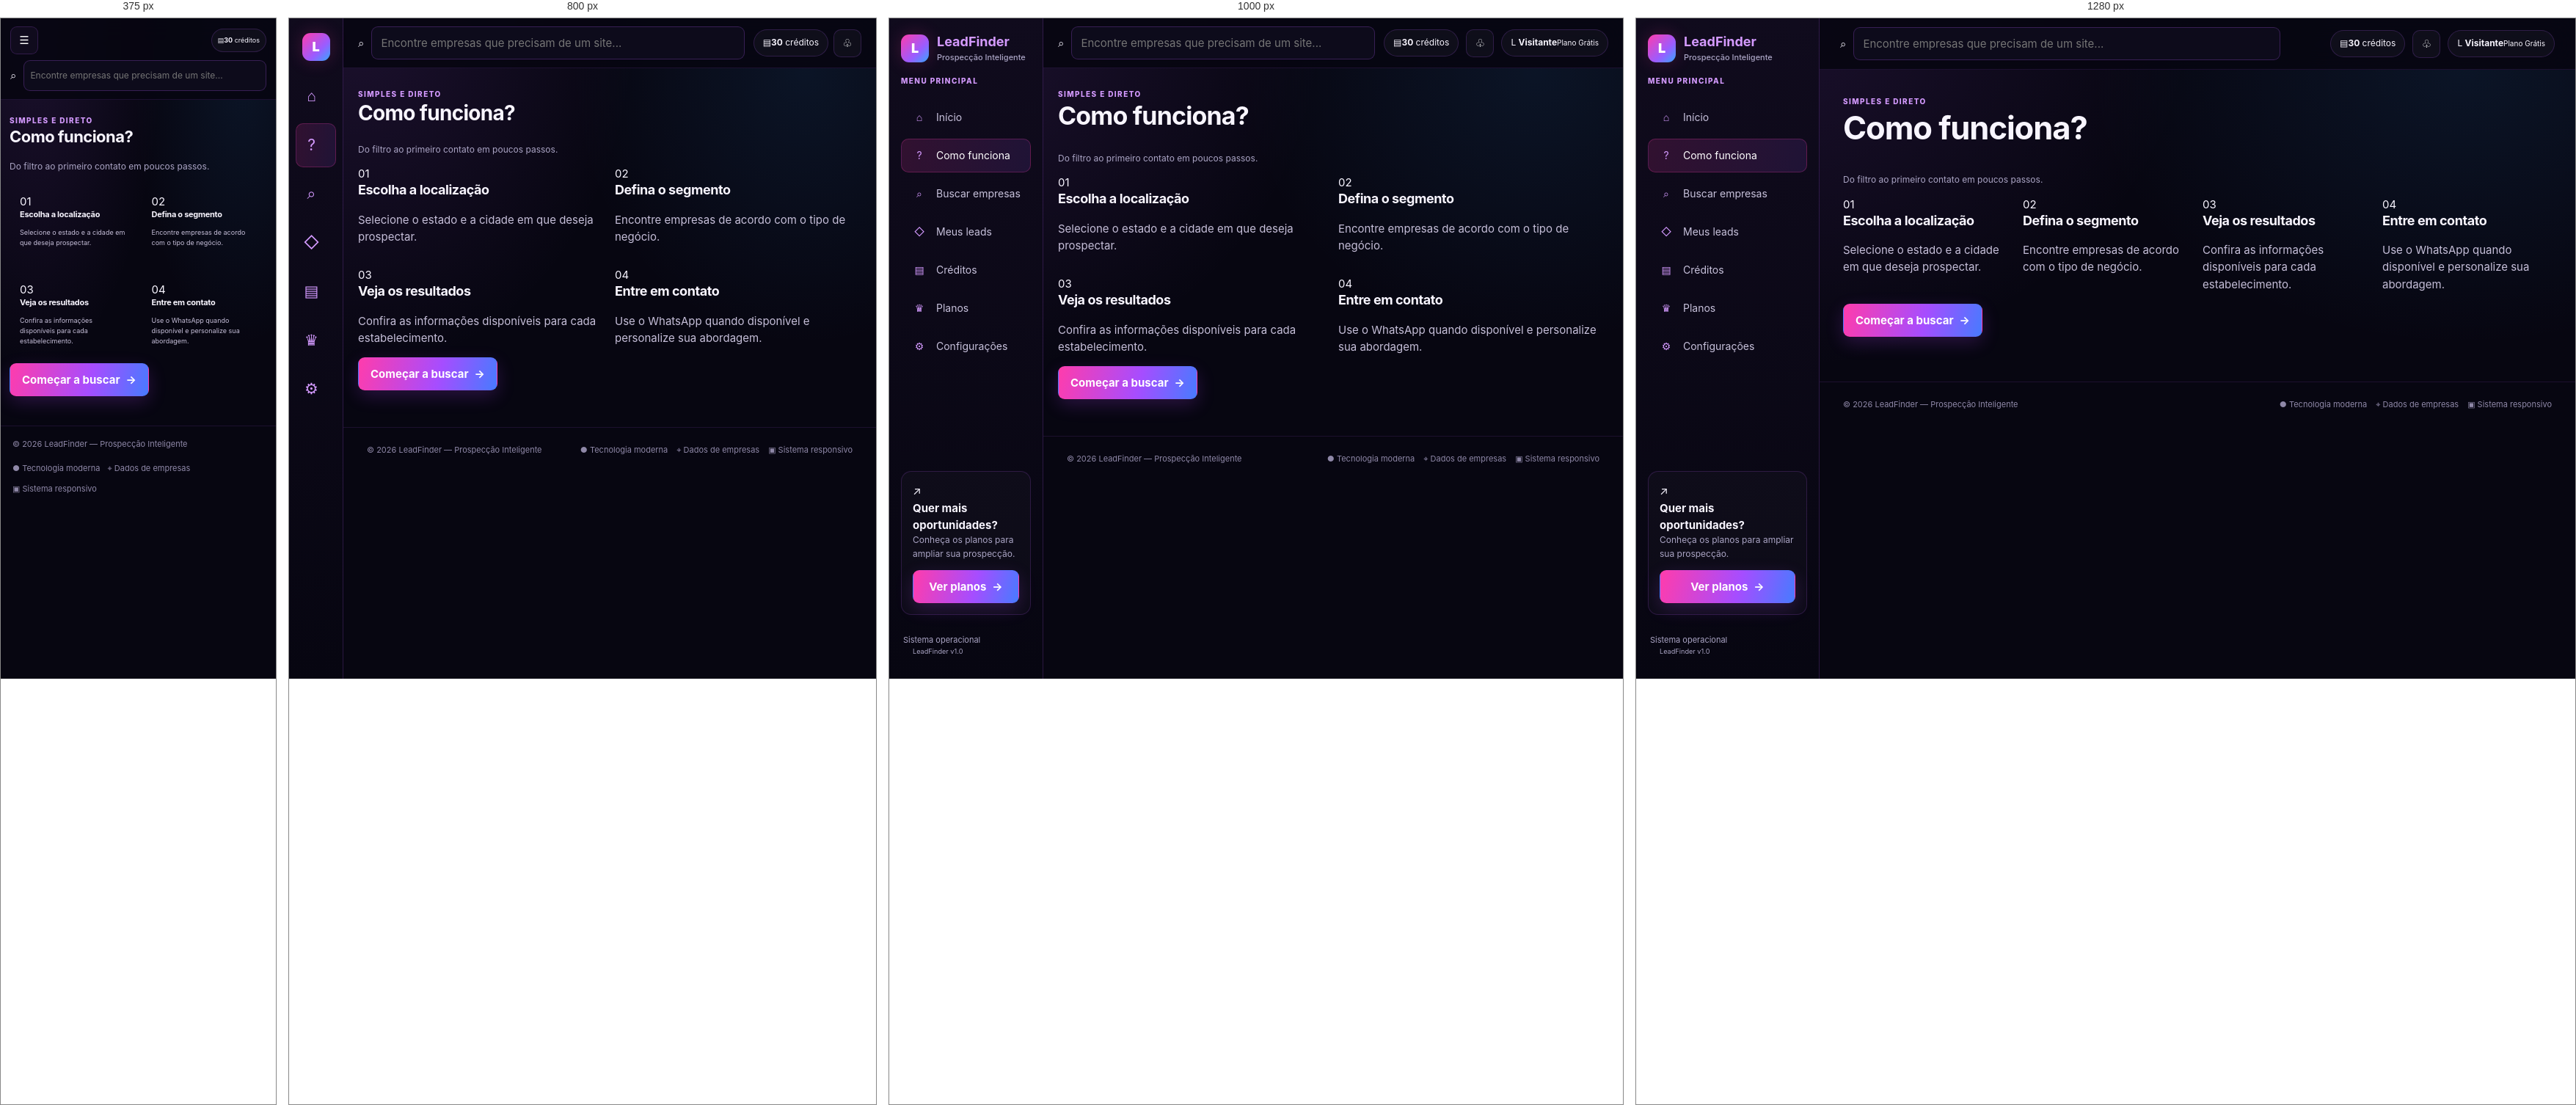
Rendered at 375 px, 800 px, 1000 px and 1280 px, left to right.

<!-- file: como-funciona.html -->
<!DOCTYPE html>
<html lang="pt-BR">
<head>
  <meta charset="UTF-8">
  <meta name="viewport" content="width=device-width, initial-scale=1.0">
  <meta name="theme-color" content="#03100b">
  <title>Como funciona — LeadFinder</title>
  <link rel="stylesheet" href="./css/base.css">
  <link rel="stylesheet" href="./css/style.css">
  <link rel="stylesheet" href="./css/responsive.css">
</head>
<body>
  <div class="app-shell">
    <aside class="sidebar" id="sidebar">
      <a class="brand" href="./painel.html" aria-label="LeadFinder início">
        <span class="brand-mark">L</span>
        <span>Lead<span class="green">Finder</span><small>Prospecção Inteligente</small></span>
      </a>
      <div class="side-label">MENU PRINCIPAL</div>
      <nav class="side-nav" aria-label="Menu principal">
        <button class="nav-item" data-view="inicio"><span class="nav-icon">⌂</span>Início</button>
        <button class="nav-item active" data-view="como-funciona"><span class="nav-icon">?</span>Como funciona</button>
        <button class="nav-item" data-view="buscar"><span class="nav-icon">⌕</span>Buscar empresas</button>
        <button class="nav-item" data-view="leads"><span class="nav-icon">◇</span>Meus leads</button>
        <button class="nav-item" data-view="creditos"><span class="nav-icon">▤</span>Créditos</button>
        <button class="nav-item" data-view="planos"><span class="nav-icon">♛</span>Planos</button>
        <button class="nav-item" data-view="configuracoes"><span class="nav-icon">⚙</span>Configurações</button>
      </nav>
      <div class="sidebar-promo">
        <div class="promo-symbol">↗</div>
        <strong>Quer mais oportunidades?</strong>
        <p>Conheça os planos para ampliar sua prospecção.</p>
        <button class="btn btn-primary btn-full" data-view="planos">Ver planos <span>→</span></button>
      </div>
      <div class="sidebar-bottom">
        <span class="status-dot"></span> Sistema operacional
        <small>LeadFinder v1.0</small>
      </div>
    </aside>

    <div class="workspace">
      <header class="topbar">
        <button class="mobile-menu" id="mobile-menu" aria-label="Abrir menu">☰</button>
        <div class="top-search">
          <span>⌕</span>
          <input id="global-search" type="search" placeholder="Encontre empresas que precisam de um site...">
        </div>
        <div class="top-actions">
          <div class="credit-pill"><span>▤</span><b id="credit-count">30</b> créditos</div>
          <button class="icon-button" aria-label="Notificações">♧</button>
          <div class="profile-chip">
            <span class="avatar">L</span>
            <span><b id="profile-name">Visitante</b><small id="profile-plan">Plano Grátis</small></span>
          </div>
        </div>
      </header>

      <main class="main-content">
        <section class="view active" id="view-como-funciona">
          <div class="page-heading">
            <div>
              <span class="section-kicker">SIMPLES E DIRETO</span>
              <h1>Como funciona?</h1>
              <p class="muted">Do filtro ao primeiro contato em poucos passos.</p>
            </div>
          </div>
          <div class="steps-grid">
              <article class="step-card"><span>01</span><h3>Escolha a localização</h3><p>Selecione o estado e a cidade em que deseja prospectar.</p></article>
              <article class="step-card"><span>02</span><h3>Defina o segmento</h3><p>Encontre empresas de acordo com o tipo de negócio.</p></article>
              <article class="step-card"><span>03</span><h3>Veja os resultados</h3><p>Confira as informações disponíveis para cada estabelecimento.</p></article>
              <article class="step-card"><span>04</span><h3>Entre em contato</h3><p>Use o WhatsApp quando disponível e personalize sua abordagem.</p></article>
          </div>
          <p><button class="btn btn-primary" data-view="buscar">Começar a buscar <span>→</span></button></p>
        </section>
      </main>

      <footer class="app-footer">
        <span>© 2026 LeadFinder — Prospecção Inteligente</span>
        <div>
          <span>● Tecnologia moderna</span>
          <span>⌖ Dados de empresas</span>
          <span>▣ Sistema responsivo</span>
        </div>
      </footer>
    </div>
  </div>

  <script type="module" src="./js/app.js"></script>
  <script type="module" src="./js/auth.js"></script>
</body>
</html>


/* @media block from base.css */
@media(max-width:1100px){.sidebar{width:220px}.workspace{margin-left:220px}.main-content{padding:24px 20px 36px}.feature-grid,.steps-grid{grid-template-columns:repeat(2,minmax(0,1fr))}.hero-grid{grid-template-columns:1fr}.search-layout{grid-template-columns:1fr}}

/* @media block from base.css */
@media(max-width:700px){.sidebar{position:fixed;top:0;bottom:0;left:0;width:min(285px,85vw);height:100dvh;padding:22px 16px;overflow-y:auto;transform:translateX(-105%);visibility:hidden;transition:transform .25s ease,visibility .25s ease;z-index:1000}.sidebar.open{transform:translateX(0);visibility:visible}.brand{justify-content:flex-start}.brand>span:last-child{display:block}.side-label,.sidebar-promo,.sidebar-bottom{display:block}.nav-item{justify-content:flex-start;font-size:14px;padding:13px 12px}.workspace{margin-left:0}.topbar{min-height:58px;padding:9px 13px;gap:10px}.mobile-menu{display:inline-flex;align-items:center;justify-content:center;width:38px;height:38px;border:1px solid rgba(180,92,255,.2);border-radius:9px;background:#100b1d;color:#fff}.top-search{width:auto;flex:1;min-width:0}.top-search input{font-size:12px;padding:8px}.top-actions{gap:5px}.credit-pill{font-size:10px;padding:7px}.top-actions .icon-button{display:none}.main-content{padding:22px 15px 32px}.hero-card{min-height:0}.hero-graphic{display:none}.feature-grid,.steps-grid{grid-template-columns:1fr}.quick-search{grid-template-columns:1fr}.quick-search .panel-heading,.quick-search>p,.quick-search .search-button,.quick-search .credit-note{grid-column:auto}.filter-panel{grid-template-columns:1fr}.filter-panel .panel-heading,.filter-panel .btn,.filter-panel .credit-note{grid-column:auto}.panel{padding:17px}.app-footer{padding:20px 15px}.app-footer div{gap:8px}.profile-chip{display:none}}

/* @media block from responsive.css */
@media(max-width:1250px){
  .sidebar{width:210px}
  .workspace{margin-left:210px}
  .topbar{padding:0 20px;gap:12px}
  .main-content{padding:22px 20px 35px}
  .hero-grid{grid-template-columns:minmax(0,1.15fr) minmax(260px,.85fr)}
  .hero-graphic{right:10px;opacity:.55}
  .hero-card{padding:25px}
  .feature-grid{grid-template-columns:repeat(2,minmax(0,1fr))}
  .search-layout{grid-template-columns:minmax(220px,.75fr) minmax(0,1.3fr)}
}

/* @media block from responsive.css */
@media(max-width:900px){
  .sidebar{
    width:74px;
    padding:20px 9px;
  }

  .brand{justify-content:center}
  .brand>span:last-child,.side-label{display:none}
  .sidebar-promo,.sidebar-bottom{display:none}
  .nav-item{justify-content:center;padding:13px 5px}
  .nav-item{font-size:0}
  .nav-icon{font-size:21px}
  .workspace{margin-left:74px}
  .hero-grid{grid-template-columns:1fr}
  .hero-card{min-height:300px}
  .hero-graphic{right:30px;opacity:.75}

  .quick-search{
    display:grid;
    grid-template-columns:repeat(2,minmax(0,1fr));
    gap:0 13px;
  }

  .quick-search .panel-heading,
  .quick-search>p,
  .quick-search .search-button,
  .quick-search .credit-note{grid-column:1/-1}

  .quick-search label{margin-top:9px}
  .steps-grid{grid-template-columns:repeat(2,minmax(0,1fr))}
  .search-layout{grid-template-columns:1fr}

  .filter-panel{
    display:grid;
    grid-template-columns:repeat(2,minmax(0,1fr));
    gap:0 12px;
  }

  .filter-panel .panel-heading,
  .filter-panel .btn,
  .filter-panel .credit-note{grid-column:1/-1}

  .top-search{width:min(400px,38%)}
  .top-actions{gap:7px}
  .profile-chip{display:none}
}

/* @media block from responsive.css */
@media(max-width:600px){
  .sidebar{
    display:block;
    position:fixed;
    top:0;
    left:0;
    bottom:0;
    width:min(285px,85vw);
    height:100dvh;
    padding:22px 16px;
    overflow-y:auto;
    z-index:1000;
    background:#03100b;
    border-right:1px solid rgba(70,255,160,.18);
    transform:translateX(-105%);
    visibility:hidden;
    transition:transform .25s ease,visibility .25s ease;
  }

  .sidebar.open{
    transform:translateX(0);
    visibility:visible;
  }

  .brand{justify-content:flex-start}
  .brand>span:last-child{display:block;font-size:inherit}
  .brand small{display:block}
  .side-label{display:block;font-size:11px}
  .sidebar-promo,.sidebar-bottom{display:block}

  .nav-item{
    display:flex;
    justify-content:flex-start;
    gap:12px;
    width:100%;
    font-size:14px;
    padding:13px 12px;
  }

  .nav-item .nav-icon{font-size:19px}

  .workspace{margin-left:0}

  .topbar{
    height:auto;
    min-height:64px;
    padding:11px 13px;
    gap:8px;
    flex-wrap:wrap;
  }

  .mobile-menu{display:block}
  .top-search{
    order:2;
    width:100%;
    max-width:none;
    flex:1 0 100%;
  }

  .top-actions{gap:6px}
  .credit-pill{padding:8px;font-size:10px}
  .icon-button{display:none}
  .top-login,.top-signup{
    padding:8px 10px;
    min-height:34px;
    font-size:10px;
  }

  .main-content{padding:15px 12px 25px}
  .hero-card{padding:22px 18px;min-height:325px}
  .hero-card h1{
    font-size:32px;
    max-width:100%;
    letter-spacing:-1.2px;
  }

  .hero-card p{max-width:100%;font-size:11px}
  .hero-graphic{
    right:3px;
    bottom:13px;
    opacity:.28;
    transform:scale(.8);
    transform-origin:bottom right;
  }

  .hero-actions{flex-wrap:wrap}

  .quick-search{
    padding:17px;
    grid-template-columns:1fr;
  }

  .quick-search .panel-heading,
  .quick-search>p,
  .quick-search .search-button,
  .quick-search .credit-note{grid-column:auto}

  .feature-grid{
    grid-template-columns:repeat(2,minmax(0,1fr));
    gap:8px;
  }

  .feature-card{padding:13px}
  .feature-card h3{font-size:11px}
  .feature-card p{font-size:9px}
  .section-block{margin-top:28px}
  .section-heading,.page-heading{
    align-items:flex-start;
    flex-direction:column;
  }

  .section-heading h2,.page-heading h1{font-size:22px}
  .steps-grid{gap:8px}
  .step-card{padding:14px}
  .step-card h3{font-size:11px}
  .step-card p{font-size:9px}
  .plans-grid{grid-template-columns:1fr}
  .plan-card{padding:20px}
  .plan-price{font-size:25px}
  .search-layout{gap:12px}
  .filter-panel{display:block;padding:17px}
  .results-panel{padding:15px}
  .results-header{align-items:flex-start}
  .results-header h2{font-size:15px}
  .result-card{grid-template-columns:1fr}
  .result-actions{flex-direction:row;flex-wrap:wrap}

  .result-actions .btn{
    flex:1;
    min-width:90px;
  }

  .stats-grid{grid-template-columns:1fr;gap:9px}

  .stat-card{
    grid-template-columns:30px 1fr;
    align-items:center;
    gap:5px 10px;
    padding:14px;
  }

  .stat-card .stat-icon{grid-row:span 3}
  .stat-card strong{font-size:23px}
  .settings-grid{grid-template-columns:1fr}
  .auth-card{padding:24px 19px}

  .app-footer{
    padding:16px;
    flex-direction:column;
  }

  .app-footer>div{
    flex-wrap:wrap;
    gap:10px;
  }

  .credit-pill{font-size:9px}
}